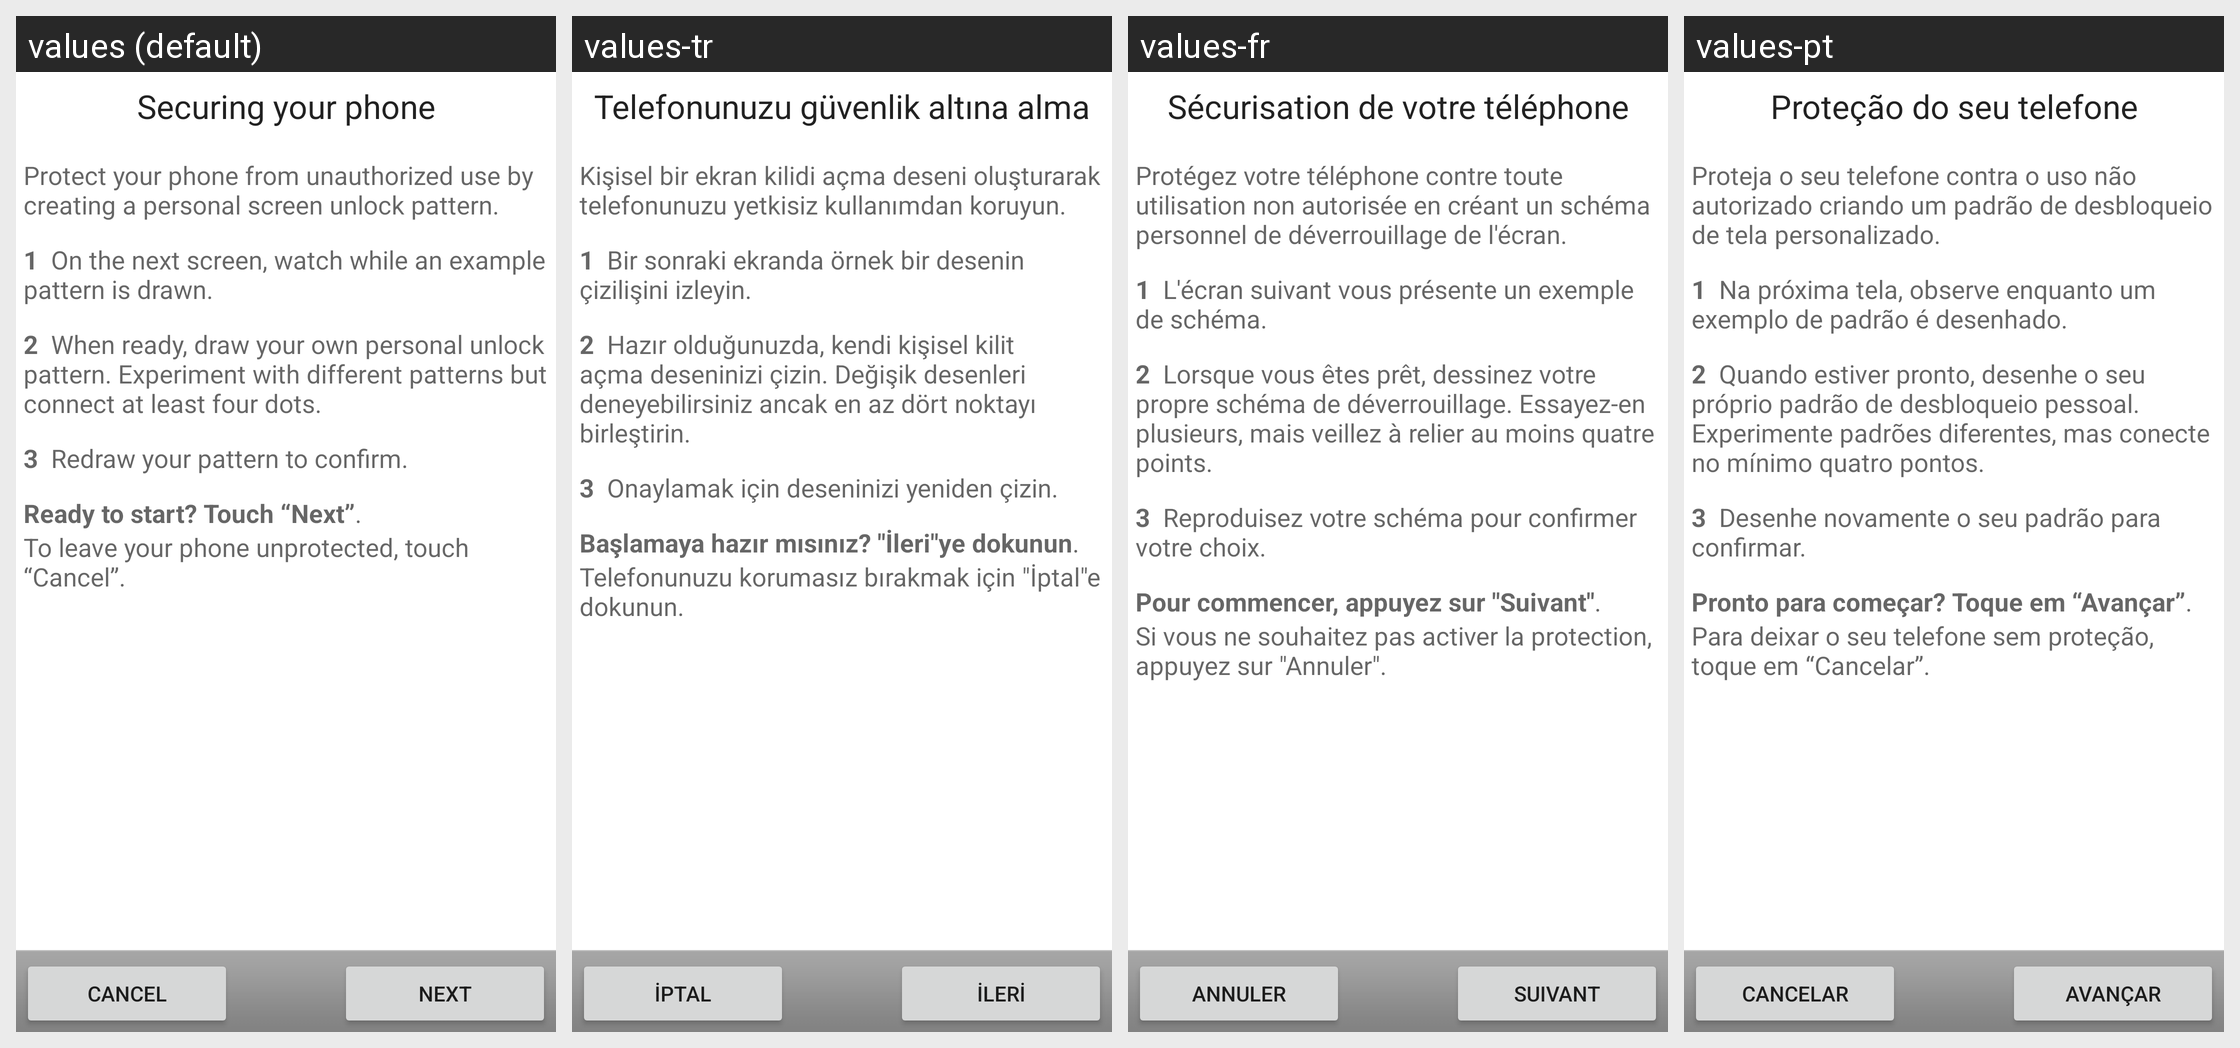

Strings drawn on this Android screen and how each of the app's shown locales translates them:
Android screen res/layout/choose_lock_pattern_tutorial.xml rendered under 4 locales, left to right: values (default), values-tr, values-fr, values-pt. Device: Nexus 5 (rendered at 1080×1920; each locale shown at half size, 540×960, under a caption strip naming it); theme Theme.MaterialComponents.DayNight.NoActionBar.
Other locales in the repository, not shown: values-ar, values-be, values-bg, values-ca, values-cs, values-da, values-de, values-el, values-en-rGB, values-es, values-es-rUS, values-fa, values-fi, values-hr, values-hu, values-in, values-it, values-iw, values-ja, values-ko, values-lt, values-lv, values-nb, values-nl, values-pl, values-pt-rPT, values-rm, values-ro, values-ru, values-sk, values-sl, values-sr, values-sv, values-th, values-tl, values-uk, values-vi, values-zh-rCN.
Strings drawn on this screen, with the default value and each locale's value (text and hints the layout hard-codes, and strings that could not be matched under every locale, appear in the picture but are not listed):

lock_title
  values: Securing your phone
  values-tr: Telefonunuzu güvenlik altına alma
  values-fr: Sécurisation de votre téléphone
  values-pt: Proteção do seu telefone

lock_intro_message
  values: Protect your phone from unauthorized use by creating a personal screen unlock pattern. 
      
      1  On the next screen, watch while an example pattern is drawn. 
      
      2  When ready, draw your own personal unlock pattern. Experiment with different patterns but connect at least four dots. 
      
      3  Redraw your pattern to confirm. 
      
      Ready to start? Touch “Next”. 
      
      To leave your phone unprotected, touch “Cancel”.
  values-tr: Kişisel bir ekran kilidi açma deseni oluşturarak telefonunuzu yetkisiz kullanımdan koruyun. 
      
      1  Bir sonraki ekranda örnek bir desenin çizilişini izleyin. 
      
      2  Hazır olduğunuzda, kendi kişisel kilit açma deseninizi çizin. Değişik desenleri deneyebilirsiniz ancak en az dört noktayı birleştirin. 
      
      3  Onaylamak için deseninizi yeniden çizin. 
      
      Başlamaya hazır mısınız? "İleri"ye dokunun. …[clipped]
  values-fr: Protégez votre téléphone contre toute utilisation non autorisée en créant un schéma personnel de déverrouillage de l'écran. 
      
      1  L'écran suivant vous présente un exemple de schéma. 
      
      2  Lorsque vous êtes prêt, dessinez votre propre schéma de déverrouillage. Essayez-en plusieurs, mais veillez à relier au moins quatre points. 
      
      3  Reproduisez votre schéma pour confirmer votre choix. 
      
      Pour …[clipped]
  values-pt: Proteja o seu telefone contra o uso não autorizado criando um padrão de desbloqueio de tela personalizado. 
      
      1  Na próxima tela, observe enquanto um exemplo de padrão é desenhado. 
      
      2  Quando estiver pronto, desenhe o seu próprio padrão de desbloqueio pessoal. Experimente padrões diferentes, mas conecte no mínimo quatro pontos. 
      
      3  Desenhe novamente o seu padrão para confirmar. 
      
      Pronto para …[clipped]

skip_button_label
  values: Cancel
  values-tr: İptal
  values-fr: Annuler
  values-pt: Cancelar

next_button_label
  values: Next
  values-tr: İleri
  values-fr: Suivant
  values-pt: Avançar
